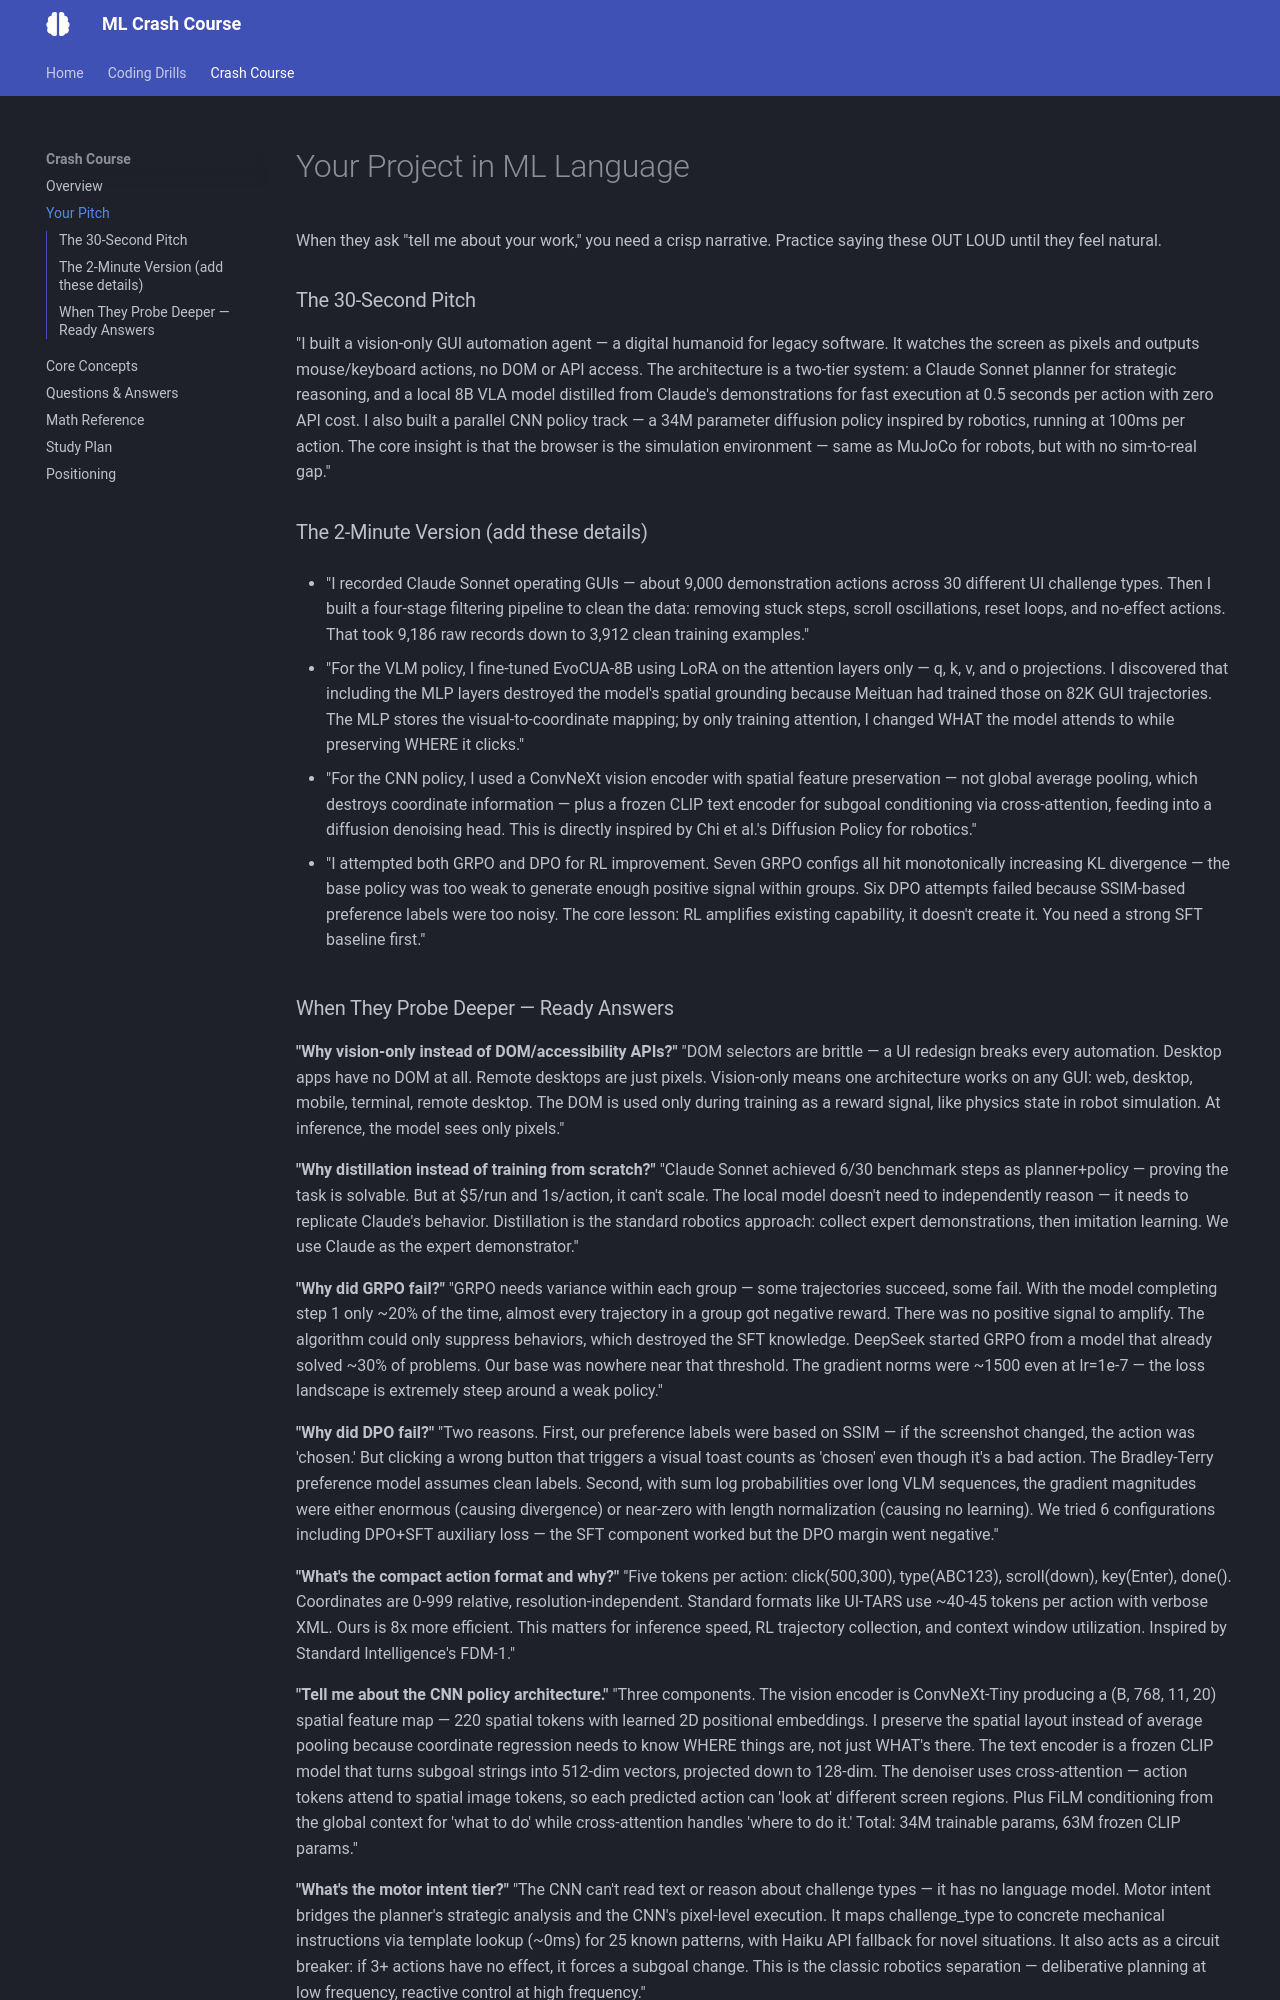

repository: bryercowan/ml-drills · page: interview/pitch/index.html · generator: mkdocs

# Your Project in Interview Language

When they ask "tell me about your work," you need a crisp narrative.
Practice saying these OUT LOUD until they feel natural.

### The 30-Second Pitch
"I built a vision-only GUI automation agent — a digital humanoid for legacy
software. It watches the screen as pixels and outputs mouse/keyboard actions,
no DOM or API access. The architecture is a two-tier system: a Claude Sonnet
planner for strategic reasoning, and a local 8B VLA model distilled from
Claude's demonstrations for fast execution at 0.5 seconds per action with
zero API cost. I also built a parallel CNN policy track — a 34M parameter
diffusion policy inspired by robotics, running at 100ms per action. The core
insight is that the browser is the simulation environment — same as MuJoCo
for robots, but with no sim-to-real gap."

### The 2-Minute Version (add these details)
- "I recorded Claude Sonnet operating GUIs — about 9,000 demonstration
  actions across 30 different UI challenge types. Then I built a four-stage
  filtering pipeline to clean the data: removing stuck steps, scroll
  oscillations, reset loops, and no-effect actions. That took 9,186 raw
  records down to 3,912 clean training examples."

- "For the VLM policy, I fine-tuned EvoCUA-8B using LoRA on the attention
  layers only — q, k, v, and o projections. I discovered that including
  the MLP layers destroyed the model's spatial grounding because Meituan
  had trained those on 82K GUI trajectories. The MLP stores the
  visual-to-coordinate mapping; by only training attention, I changed WHAT
  the model attends to while preserving WHERE it clicks."

- "For the CNN policy, I used a ConvNeXt vision encoder with spatial feature
  preservation — not global average pooling, which destroys coordinate
  information — plus a frozen CLIP text encoder for subgoal conditioning via
  cross-attention, feeding into a diffusion denoising head. This is directly
  inspired by Chi et al.'s Diffusion Policy for robotics."

- "I attempted both GRPO and DPO for RL improvement. Seven GRPO configs all
  hit monotonically increasing KL divergence — the base policy was too weak
  to generate enough positive signal within groups. Six DPO attempts failed
  because SSIM-based preference labels were too noisy. The core lesson:
  RL amplifies existing capability, it doesn't create it. You need a strong
  SFT baseline first."
